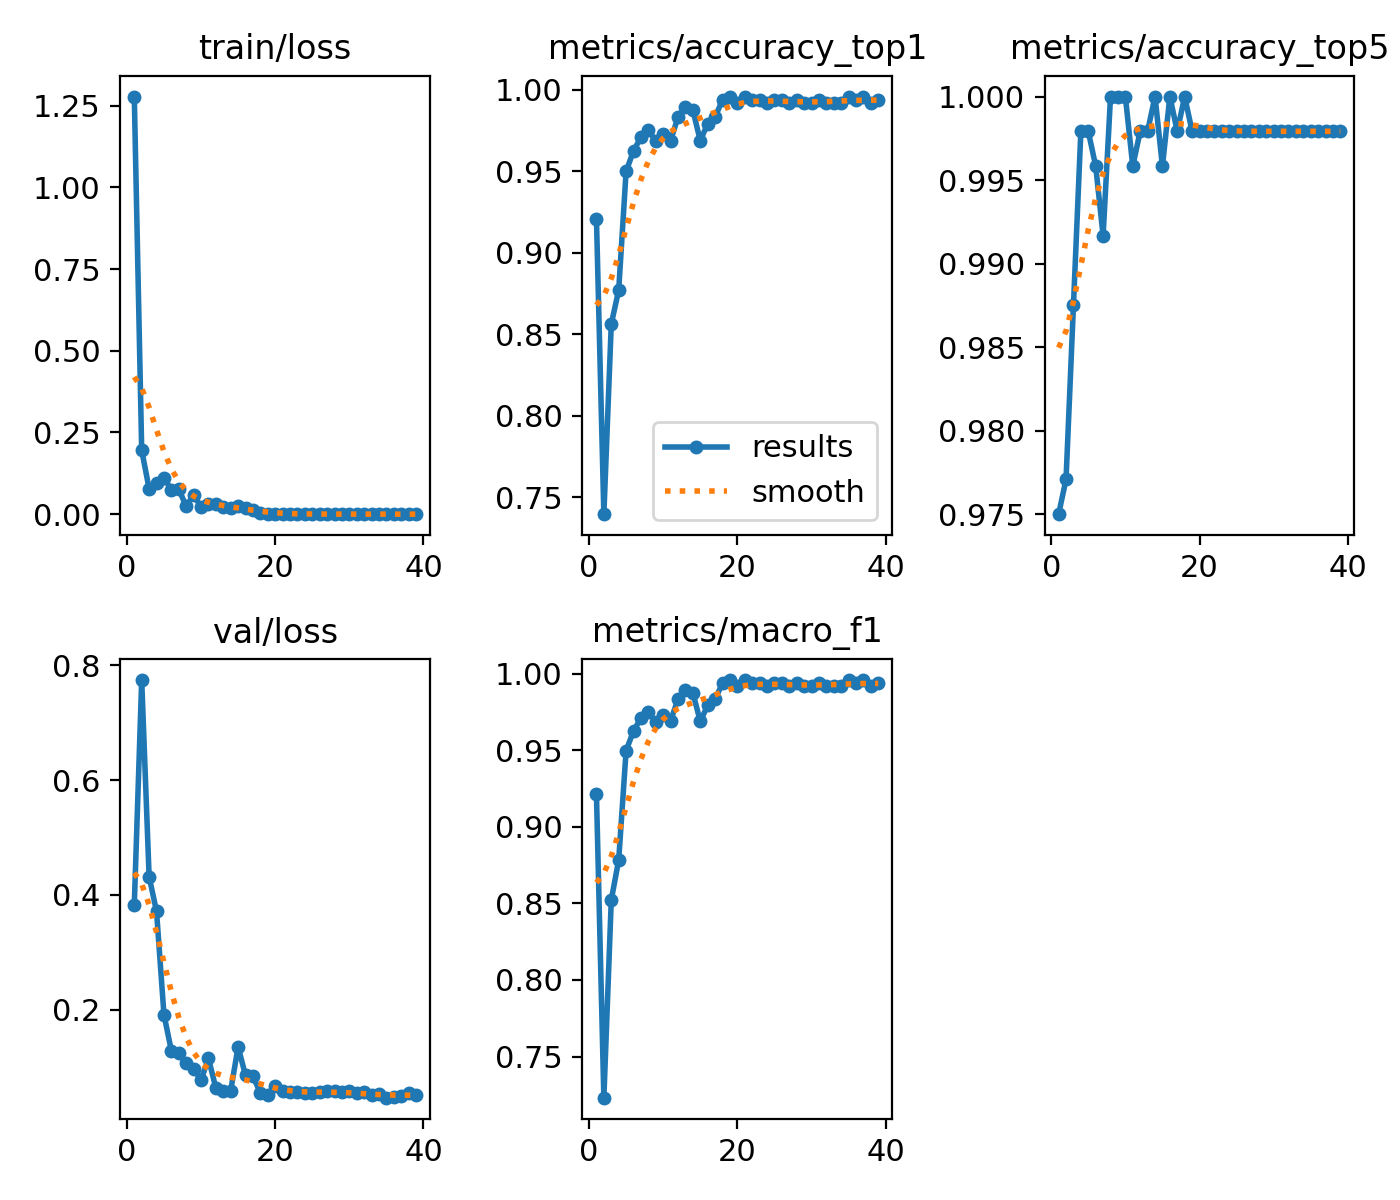

Source data for this figure (header and first rows):
epoch, time, train/loss, metrics/accuracy_top1, metrics/accuracy_top5, metrics/macro_f1, val/loss, lr/pg0, lr/pg1, lr/pg2
1, 22.88, 1.278, 0.9208, 0.975, 0.9212, 0.3824, 0.003306, 0.003306, 0.07025
2, 45.45, 0.1957, 0.7396, 0.9771, 0.7231, 0.7741, 0.006573, 0.006573, 0.04018
3, 67.95, 0.07778, 0.8562, 0.9875, 0.8523, 0.4319, 0.009775, 0.009775, 0.01005
4, 89.88, 0.0953, 0.8771, 0.9979, 0.8783, 0.3715, 0.009703, 0.009703, 0.009703
5, 113.1, 0.1104, 0.95, 0.9979, 0.9498, 0.1918, 0.009604, 0.009604, 0.009604
6, 135.3, 0.07509, 0.9625, 0.9958, 0.9626, 0.1289, 0.009505, 0.009505, 0.009505
7, 157.6, 0.07589, 0.9708, 0.9917, 0.971, 0.1242, 0.009406, 0.009406, 0.009406
8, 180.1, 0.02456, 0.975, 1, 0.9749, 0.1071, 0.009307, 0.009307, 0.009307
9, 202.4, 0.05847, 0.9688, 1, 0.9685, 0.09738, 0.009208, 0.009208, 0.009208
10, 224.6, 0.02215, 0.9729, 1, 0.9729, 0.07773, 0.009109, 0.009109, 0.009109
11, 247.3, 0.0309, 0.9688, 0.9958, 0.9693, 0.1155, 0.00901, 0.00901, 0.00901
12, 269.5, 0.03222, 0.9833, 0.9979, 0.9833, 0.06401, 0.008911, 0.008911, 0.008911
13, 292.5, 0.02266, 0.9896, 0.9979, 0.9896, 0.05886, 0.008812, 0.008812, 0.008812
14, 314.8, 0.02042, 0.9875, 1, 0.9875, 0.05921, 0.008713, 0.008713, 0.008713
15, 337, 0.02369, 0.9688, 0.9958, 0.9689, 0.1357, 0.008614, 0.008614, 0.008614
16, 359.4, 0.01877, 0.9792, 1, 0.9792, 0.08589, 0.008515, 0.008515, 0.008515
17, 381.6, 0.01214, 0.9833, 0.9979, 0.9834, 0.0842, 0.008416, 0.008416, 0.008416
18, 404, 0.00313, 0.9938, 1, 0.9938, 0.05574, 0.008317, 0.008317, 0.008317
19, 426.1, 0.00166, 0.9958, 0.9979, 0.9958, 0.05173, 0.008218, 0.008218, 0.008218
20, 448.9, 0.00115, 0.9917, 0.9979, 0.9917, 0.0669, 0.008119, 0.008119, 0.008119
21, 471.4, 0.00051, 0.9958, 0.9979, 0.9958, 0.05862, 0.00802, 0.00802, 0.00802
22, 494.5, 0.00044, 0.9938, 0.9979, 0.9938, 0.05728, 0.007921, 0.007921, 0.007921
23, 517.8, 0.00069, 0.9938, 0.9979, 0.9938, 0.05649, 0.007822, 0.007822, 0.007822
24, 540, 0.00115, 0.9917, 0.9979, 0.9917, 0.0545, 0.007723, 0.007723, 0.007723
25, 562.9, 0.00037, 0.9938, 0.9979, 0.9938, 0.05447, 0.007624, 0.007624, 0.007624
26, 585.2, 0.00023, 0.9938, 0.9979, 0.9938, 0.05694, 0.007525, 0.007525, 0.007525
27, 607.8, 0.00016, 0.9917, 0.9979, 0.9917, 0.05802, 0.007426, 0.007426, 0.007426
28, 631.2, 0.0003, 0.9938, 0.9979, 0.9938, 0.05808, 0.007327, 0.007327, 0.007327
29, 653.7, 0.00014, 0.9917, 0.9979, 0.9917, 0.05716, 0.007228, 0.007228, 0.007228
30, 676.2, 0.0001, 0.9917, 0.9979, 0.9917, 0.05816, 0.007129, 0.007129, 0.007129
31, 698.3, 0.00011, 0.9938, 0.9979, 0.9938, 0.05486, 0.00703, 0.00703, 0.00703
32, 720.7, 0.00023, 0.9917, 0.9979, 0.9917, 0.0562, 0.006931, 0.006931, 0.006931
33, 742.7, 0.00018, 0.9917, 0.9979, 0.9917, 0.05189, 0.006832, 0.006832, 0.006832
34, 764.6, 7e-05, 0.9917, 0.9979, 0.9917, 0.05293, 0.006733, 0.006733, 0.006733
35, 787, 0.00018, 0.9958, 0.9979, 0.9958, 0.04718, 0.006634, 0.006634, 0.006634
36, 809.4, 5e-05, 0.9938, 0.9979, 0.9938, 0.04819, 0.006535, 0.006535, 0.006535
37, 831.5, 4e-05, 0.9958, 0.9979, 0.9958, 0.05028, 0.006436, 0.006436, 0.006436
38, 854.1, 8e-05, 0.9917, 0.9979, 0.9917, 0.05461, 0.006337, 0.006337, 0.006337
39, 876.5, 4e-05, 0.9938, 0.9979, 0.9938, 0.05265, 0.006238, 0.006238, 0.006238
